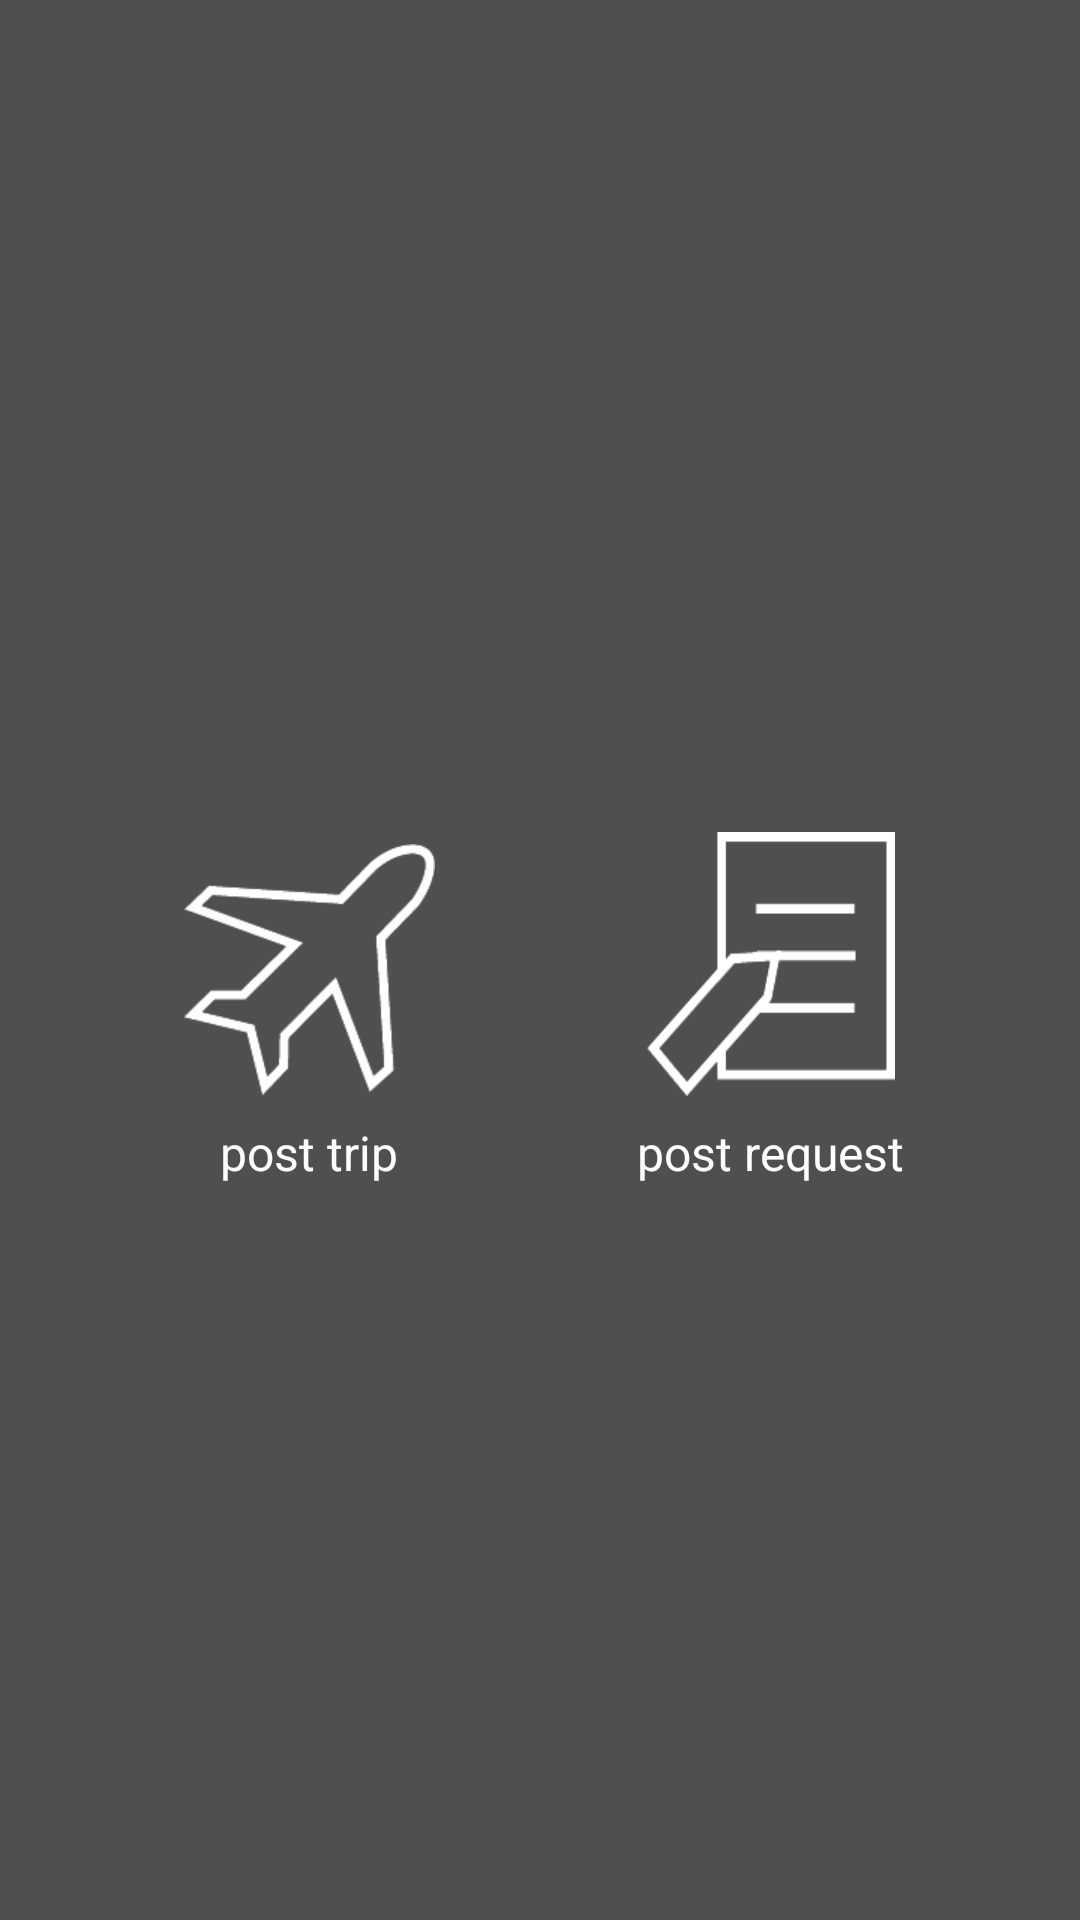

Layout XML and referenced resources for this Android screen:
<!-- AndroidManifest.xml: application theme AppTheme -->
<!-- res/layout/activity_post.xml -->
<RelativeLayout xmlns:android="http://schemas.android.com/apk/res/android"
    xmlns:tools="http://schemas.android.com/tools" android:layout_width="match_parent"
    android:layout_height="match_parent"
    tools:context="test.tester.Post">

    <RelativeLayout
        android:layout_width="match_parent"
        android:layout_height="match_parent"
        android:id="@+id/post_container"
        android:background="#cc252525">

        <RelativeLayout
            android:layout_width="match_parent"
            android:layout_height="150dp"
            android:layout_centerVertical="true"
            android:layout_alignParentLeft="true"
            android:layout_alignParentStart="true">
            <RelativeLayout
                android:layout_width="206dp"
                android:layout_height="match_parent"
                android:layout_alignParentLeft="true">

                <Button
                    android:layout_width="84dp"
                    android:layout_height="84dp"
                    android:id="@+id/post_trip_button"
                    android:layout_above="@+id/post_trip_text"
                    android:layout_centerHorizontal="true"
                    android:background="@drawable/posttripbutton" />

                <TextView
                    android:layout_width="wrap_content"
                    android:layout_height="wrap_content"
                    android:textAppearance="?android:attr/textAppearanceSmall"
                    android:text="post trip"
                    android:id="@+id/post_trip_text"
                    android:textColor="#ffffff"
                    android:textSize="16dp"
                    android:layout_alignParentBottom="true"
                    android:layout_centerHorizontal="true"
                    android:layout_marginTop="8dp" />

            </RelativeLayout>

            <RelativeLayout
                android:layout_width="206dp"
                android:layout_height="match_parent"
                android:layout_alignParentRight="true">

                <Button
                    android:layout_width="82.5dp"
                    android:layout_height="88dp"
                    android:id="@+id/post_request_button"
                    android:layout_above="@+id/post_request_text"
                    android:layout_centerHorizontal="true"
                    android:background="@drawable/postrequestbutton" />

                <TextView
                    android:layout_width="wrap_content"
                    android:layout_height="wrap_content"
                    android:textAppearance="?android:attr/textAppearanceSmall"
                    android:text="post request"
                    android:id="@+id/post_request_text"
                    android:textColor="#ffffff"
                    android:textSize="16dp"
                    android:layout_alignParentBottom="true"
                    android:layout_centerHorizontal="true"
                    android:layout_marginTop="8dp" />

            </RelativeLayout>

        </RelativeLayout>
    </RelativeLayout>

    <RelativeLayout
        android:layout_width="match_parent"
        android:layout_height="match_parent"
        android:id="@+id/post_fragment">
    </RelativeLayout>

</RelativeLayout>
<!-- resources referenced by this layout -->
<resources>
  <!-- drawable postrequestbutton: png bitmap (drawable, 20472 bytes) -->
  <!-- drawable posttripbutton: png bitmap (drawable, 21951 bytes) -->
  <style name="AppTheme" parent="Theme.AppCompat.Light">
          
          <item name="colorPrimary">@color/colorPrimary</item>
          <item name="colorPrimaryDark">@color/colorPrimaryDark</item>
          <item name="android:windowBackground">@color/windowBackground</item>
          <item name="android:textColorPrimary">@color/textColorPrimary</item>
          <item name="elevation">0dp</item>
          <item name="android:windowContentOverlay">@null</item>
      </style>
  <color name="colorPrimary">#ffffff</color>
  <color name="colorPrimaryDark">#ffffff</color>
  <color name="windowBackground">#f6f6f6</color>
  <color name="textColorPrimary">#d71a1a</color>
</resources>
